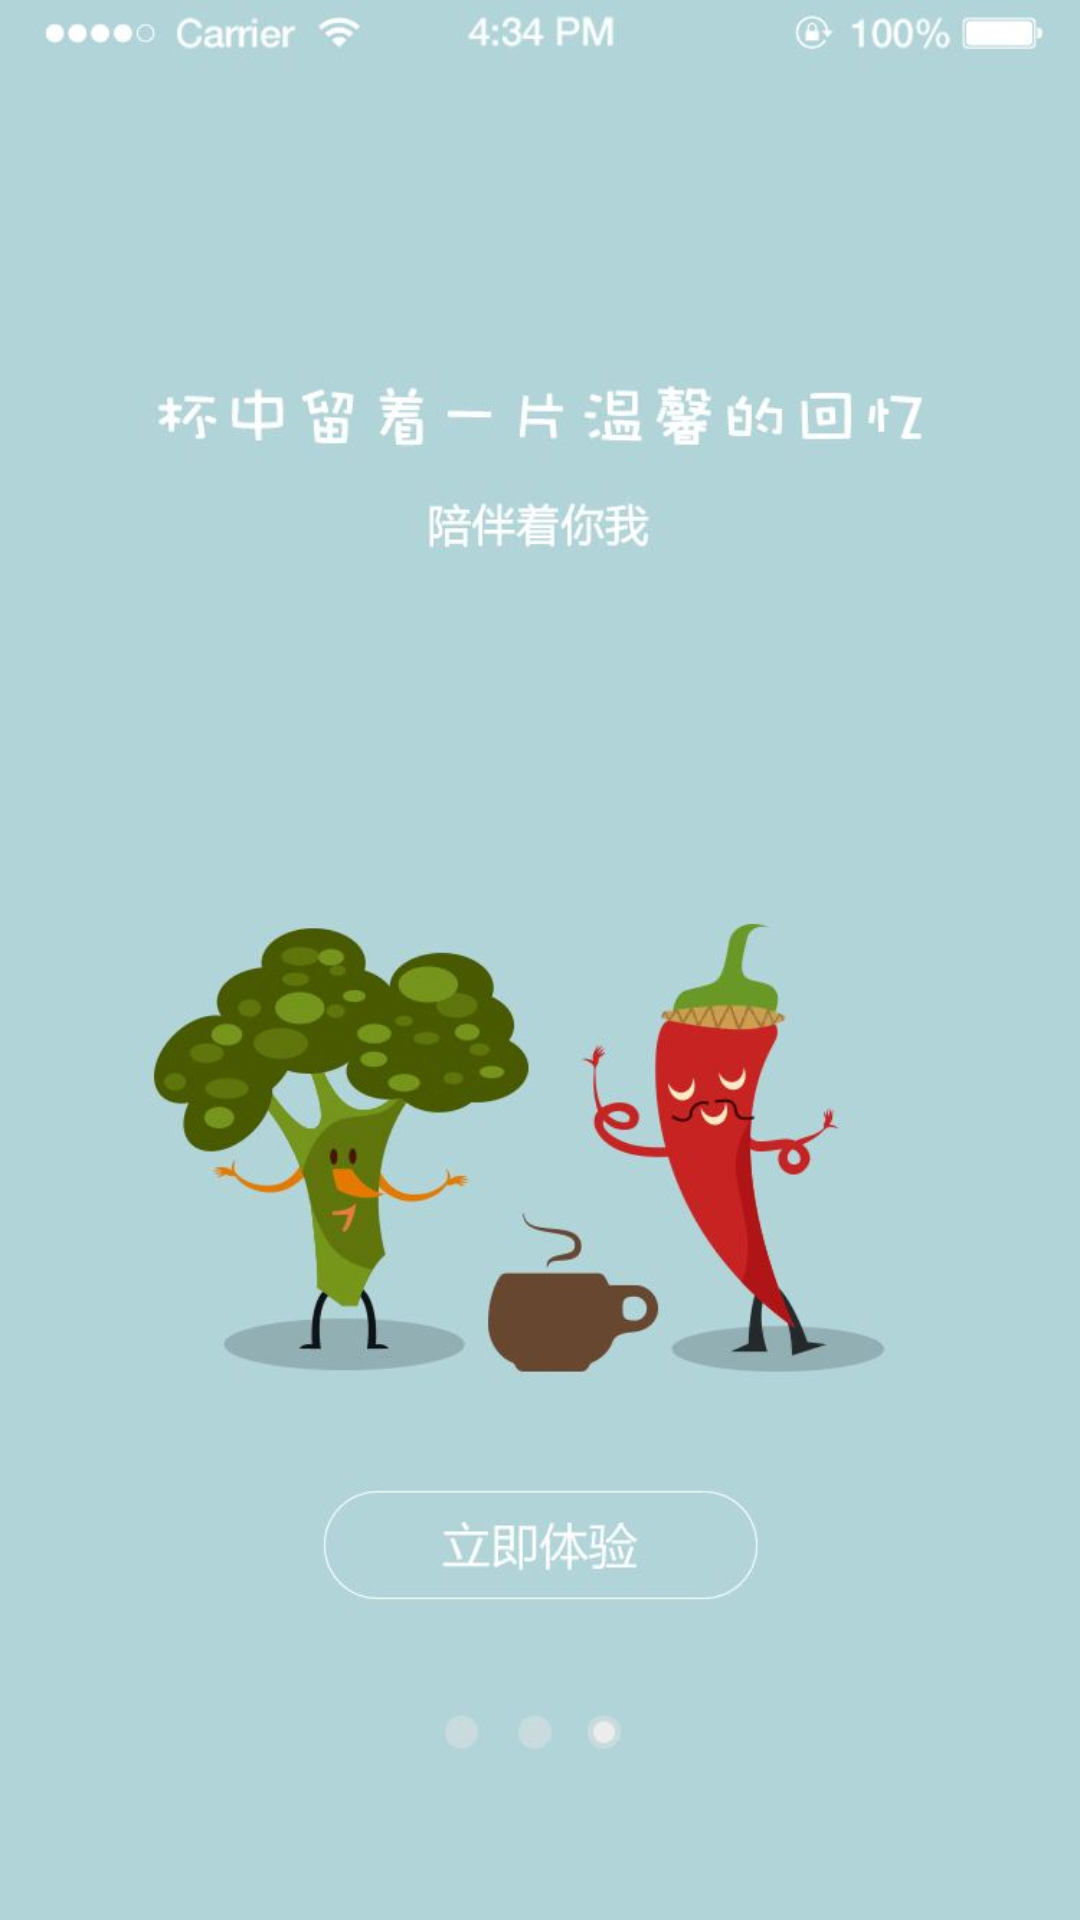

Produce the Android XML layout that renders to this screen, including the resource entries it uses.
<!-- AndroidManifest.xml: application theme AppTheme -->
<!-- res/layout/activity_welcome.xml -->
<?xml version="1.0" encoding="utf-8"?>
<android.support.constraint.ConstraintLayout xmlns:android="http://schemas.android.com/apk/res/android"
    xmlns:app="http://schemas.android.com/apk/res-auto"
    xmlns:tools="http://schemas.android.com/tools"
    android:id="@+id/csl_welcome"
    android:layout_width="match_parent"
    android:layout_height="match_parent"
    tools:context=".ui.activity.WelcomeActivity">

    <ImageView
        android:src="@mipmap/welcome"
        android:id="@+id/img_welcome"
        android:scaleType="fitXY"
        android:layout_width="match_parent"
        android:layout_height="match_parent" />

</android.support.constraint.ConstraintLayout>
<!-- resources referenced by this layout -->
<resources>
  <!-- mipmap welcome: jpg bitmap (mipmap-xxxhdpi, 35468 bytes) -->
  <style name="AppTheme" parent="Theme.AppCompat.Light.NoActionBar">
          
          <item name="colorPrimary">@color/colorPrimary</item>
          <item name="colorPrimaryDark">@color/colorPrimaryDark</item>
          <item name="colorAccent">@color/colorAccent</item>
          
          <item name="android:actionOverflowButtonStyle">@style/OverflowStyle</item>
      </style>
  <color name="colorPrimary">#008577</color>
  <color name="colorPrimaryDark">#00574B</color>
  <color name="colorAccent">#D81B60</color>
  <style name="OverflowStyle">
          <item name="android:src">@mipmap/icon_menu_collapse</item>
      </style>
</resources>
